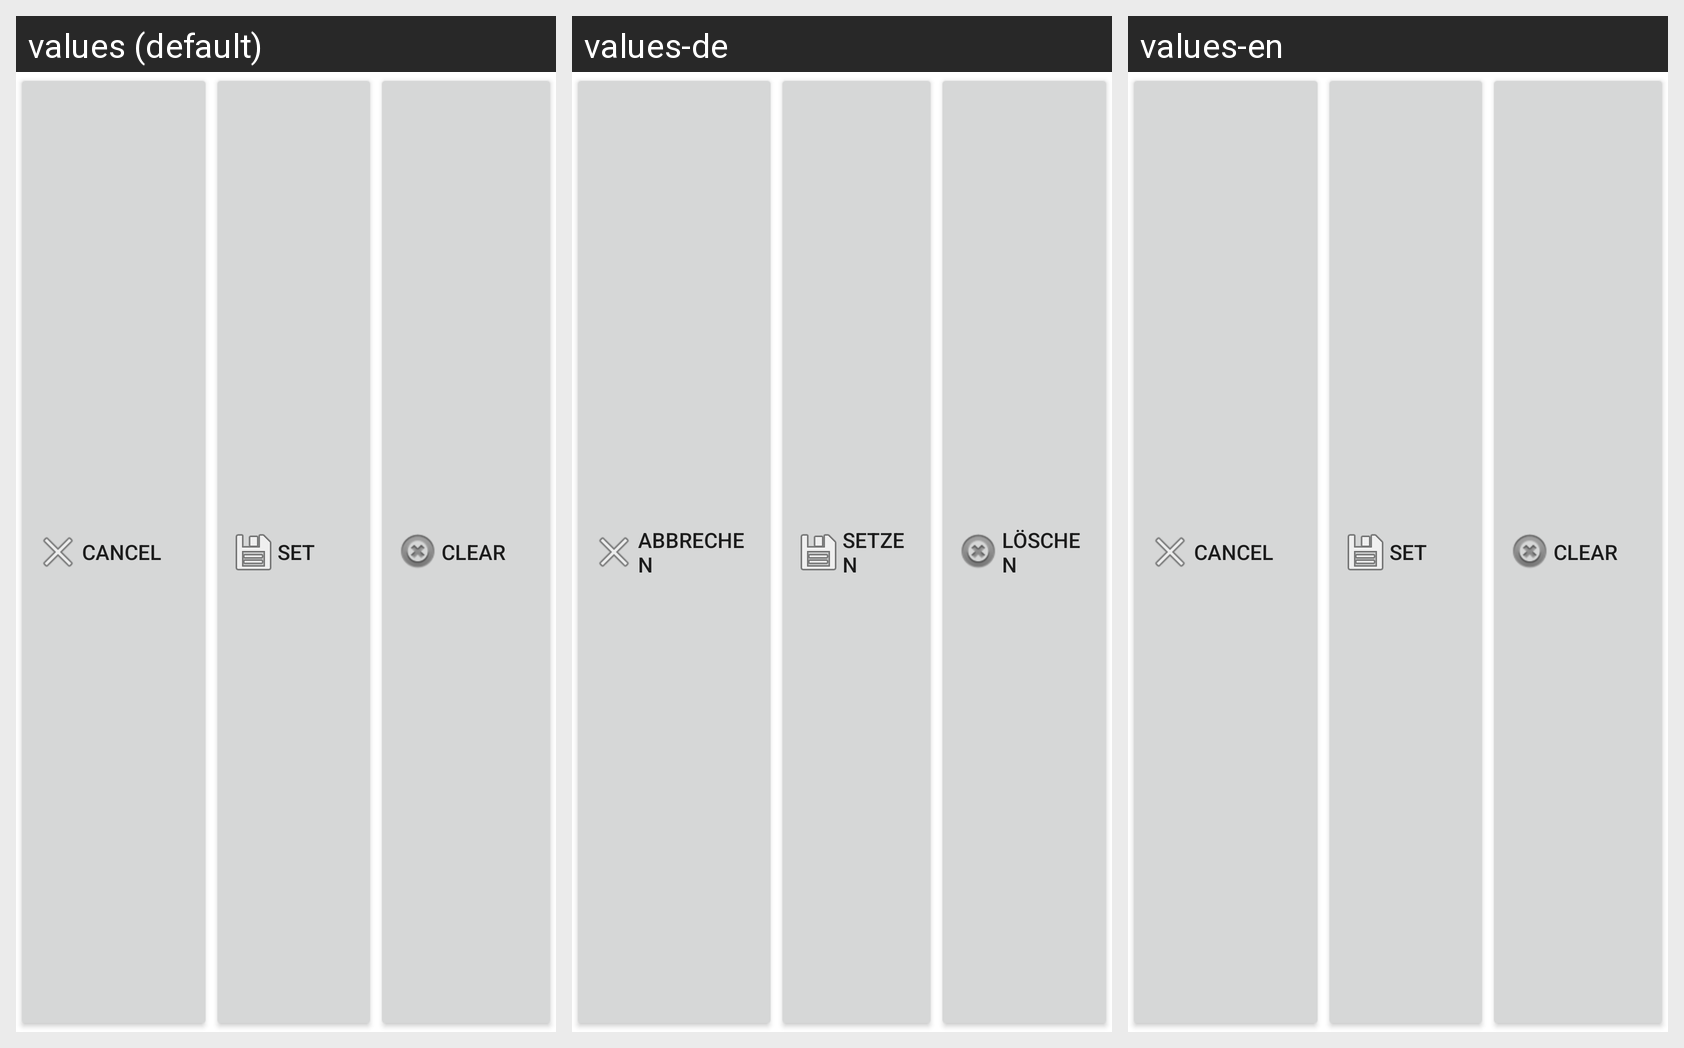

Here is an Android app screen in its default locale and in the app's own translations. Write out the translated-string differences for the strings that appear on this screen.
Android screen res/layout/dialogbuttons.xml rendered under 3 locales, left to right: values (default), values-de, values-en. Device: Nexus 5 (rendered at 1080×1920; each locale shown at half size, 540×960, under a caption strip naming it); theme Theme.MaterialComponents.DayNight.NoActionBar.
Strings drawn on this screen, with the default value and each locale's value (text and hints the layout hard-codes, and strings that could not be matched under every locale, appear in the picture but are not listed):

canceldatetime
  values: Cancel
  values-de: Abbrechen
  values-en: Cancel

setdatetime
  values: Set
  values-de: Setzen
  values-en: Set

cleardatetime
  values: Clear
  values-de: Löschen
  values-en: Clear
